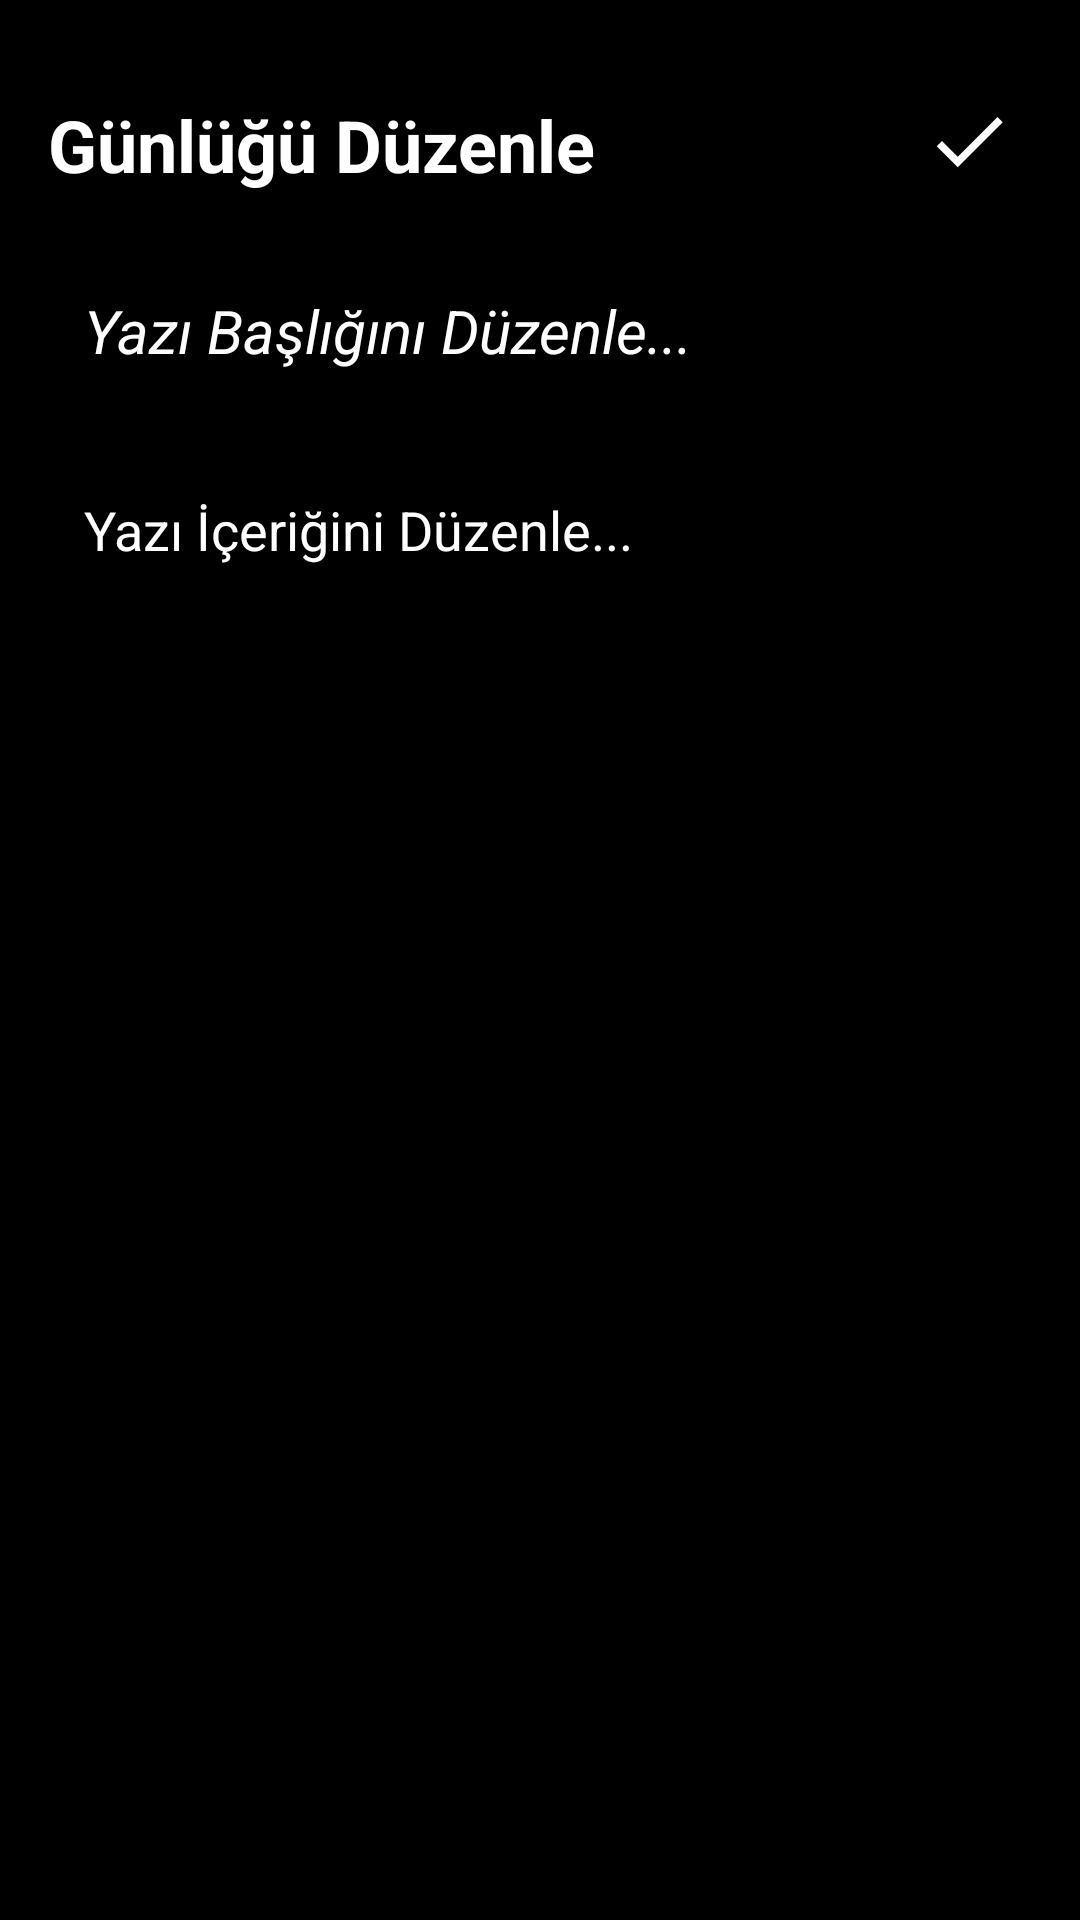

Produce the Android XML layout that renders to this screen, including the resource entries it uses.
<!-- AndroidManifest.xml: application theme Theme.GunlukSQLite -->
<!-- res/layout/activity_update.xml -->
<?xml version="1.0" encoding="utf-8"?>
<RelativeLayout xmlns:android="http://schemas.android.com/apk/res/android"
    xmlns:app="http://schemas.android.com/apk/res-auto"
    xmlns:tools="http://schemas.android.com/tools"
    android:layout_width="match_parent"
    android:layout_height="match_parent"
    android:orientation="vertical"
    android:padding="16dp"
    android:background="@color/black"
    tools:context=".UpdateActivity">

    <TextView
        android:layout_width="wrap_content"
        android:layout_height="wrap_content"
        android:id="@+id/editGunlukheader"
        android:layout_alignParentTop="true"
        android:layout_marginTop="16dp"
        android:text="Günlüğü Düzenle"
        android:textColor="@color/white"
        android:textStyle="bold"
        android:textSize="24sp"/>
    <ImageView
        android:layout_width="wrap_content"
        android:layout_height="wrap_content"
        android:id="@+id/updatesavebtn"
        android:src="@drawable/baseline_done_24"
        android:layout_alignParentEnd="true"
        android:layout_alignTop="@+id/editGunlukheader"
        android:layout_marginEnd="6dp"
        app:tint="@color/yellow" />
    <EditText
        android:layout_width="match_parent"
        android:layout_height="60dp"
        android:id="@+id/updatetitleEdt"
        android:hint="Yazı Başlığını Düzenle..."
        android:textColorHint="@color/white"
        android:textColor="@color/white"
        android:textStyle="italic"
        android:padding="12dp"
        android:textSize="20sp"
        android:layout_below="@id/editGunlukheader"
        android:background="@drawable/yellow_border"
        android:layout_marginTop="16dp"
        android:maxLines="1"/>
    <EditText
        android:layout_width="match_parent"
        android:layout_height="match_parent"
        android:id="@+id/updatecontentEdt"
        android:hint="Yazı İçeriğini Düzenle..."
        android:gravity="top"
        android:textColorHint="@color/white"
        android:textColor="@color/white"
        android:padding="12dp"
        android:textSize="18sp"
        android:background="@drawable/yellow_border"
        android:layout_below="@+id/updatetitleEdt"
        android:layout_marginTop="12dp"/>

</RelativeLayout>
<!-- resources referenced by this layout -->
<resources>
  <!-- drawable baseline_done_24 (drawable) -->
  <vector android:height="30dp" android:tint="@color/yellow"
      android:viewportHeight="24" android:viewportWidth="24"
      android:width="30dp" xmlns:android="http://schemas.android.com/apk/res/android">
      <path android:fillColor="@android:color/white" android:pathData="M9,16.2L4.8,12l-1.4,1.4L9,19 21,7l-1.4,-1.4L9,16.2z"/>
  </vector>
  <!-- drawable yellow_border (drawable) -->
  <?xml version="1.0" encoding="utf-8"?>
  <shape xmlns:android="http://schemas.android.com/apk/res/android"
      android:shape="rectangle">
  
      <stroke android:width="1dp" android:color="@color/yellow"/>
      <corners android:radius="8dp"/>
  
  </shape>
  <style name="Theme.GunlukSQLite" parent="Base.Theme.GunlukSQLite" />
  <style name="Base.Theme.GunlukSQLite" parent="Theme.Material3.DayNight.NoActionBar">
          
          <item name="colorPrimary">@color/yellow</item>
          <item name="colorPrimaryVariant">@color/yellow</item>
          <item name="android:statusBarColor">@color/yellow</item>
      </style>
  <!-- not gathered from this repository: default colours our renderer supplied (Android Studio template values) -->
  <color name="black">#FF000000</color>
  <color name="white">#FFFFFFFF</color>
</resources>
